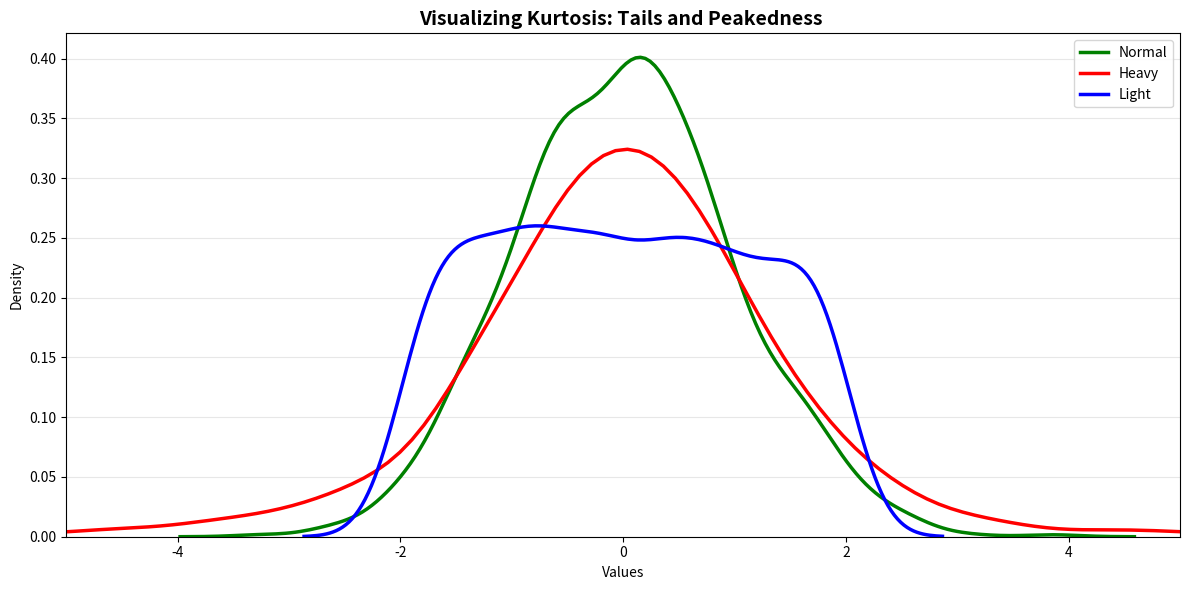

Write the Python code that produced this figure.
import numpy as np
import pandas as pd
import matplotlib.pyplot as plt
import seaborn as sns
from scipy.stats import kurtosis

# Set seed
np.random.seed(42)

n_samples = 1000

# Normal distribution

normal_data = np.random.normal(loc= 0, scale = 1, size= n_samples)

# Heavy_Tail
heavy_tail_data = np.random.standard_t(df = 3, size = n_samples)

# Light Tail
light_tail_data = np.random.uniform(low = -2, high = 2, size = n_samples)

# Combine into a DataFrame

df = pd.DataFrame(
    {
        "Normal_Distribution": normal_data,
        "Heavy_Tail": heavy_tail_data,
        "Light_Tail": light_tail_data
    }
)

# Calculate Kurtosis
kurt_normal = kurtosis(df["Normal_Distribution"], fisher = True)
kurt_heavy = kurtosis (df["Heavy_Tail"], fisher = True)
kurt_light = kurtosis (df["Light_Tail"], fisher = True)

print(f"Calculated Kurtosis")
print(f"1- Normal distribution: {kurt_normal: 4f} (Expect ~ 0)")
print(f"1- Heavy distribution: {kurt_heavy: 4f} (Expect > 0)")
print(f"1- Light distribution: {kurt_light: 4f} (Expect < 0)")

plt.figure(figsize= (12, 6))
sns.kdeplot(df["Normal_Distribution"], label= f"Normal", color = "green", linewidth = 2.5)
sns.kdeplot(df["Heavy_Tail"], label= f"Heavy", color = "red", linewidth = 2.5)
sns.kdeplot(df["Light_Tail"], label= f"Light", color = "blue", linewidth = 2.5)


# Styling the plot
plt.title("Visualizing Kurtosis: Tails and Peakedness ", fontsize = 14, fontweight= "bold")
plt.xlabel("Values")
plt.ylabel("Density")
plt.xlim(-5, 5)
plt.legend(fontsize = 10)
plt.grid(axis= "y", alpha= 0.3)

plt.tight_layout()
plt.show()
